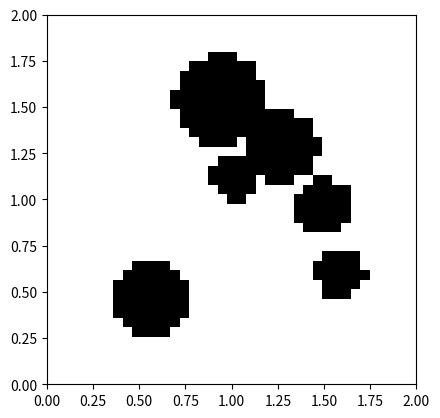

Here is the Python script that generated this plot:
"""
Module for interfacing a 2D Map in the form of Grid Occupancy
"""
'''
THOMAS DEL ER UDKOMMENTERET
import numpy as np
import matplotlib.pyplot as plt

class GridOccupancyMap(object):
    """

    """
    def __init__(self, low=(0, 0), high=(5, 5), res=0.005) -> None:
        self.map_area = [low, high]    #a rectangular area    
        self.map_size = np.array([high[0]-low[0], high[1]-low[1]])
        self.resolution = res

        self.n_grids = [ int(s//res) for s in self.map_size]

        self.grid = np.zeros((self.n_grids[0], self.n_grids[1]), dtype=np.uint8)

        self.extent = [self.map_area[0][0], self.map_area[1][0], self.map_area[0][1], self.map_area[1][1]]

    def in_collision(self, pos):
        """
        find if the position is occupied or not. return if the queried pos is outside the map
        """
        indices = [int((pos[i] - self.map_area[0][i]) // self.resolution) for i in range(2)]
        for i, ind in enumerate(indices):
            if ind < 0 or ind >= self.n_grids[i]:
                return 1
        
        return self.grid[indices[0], indices[1]] 

    def populate(self, n_obs=6):
        """
        generate a grid map with some circle shaped obstacles
        """
        #origins = np.random.uniform(
        #    low=self.map_area[0] + self.map_size[0]*0.2, 
        #    high=self.map_area[0] + self.map_size[0]*0.8, 
        #    size=(n_obs, 2))
        #radius = np.random.uniform(low=0.1, high=0.3, size=n_obs)
        
        landmarks_lst = _utils.pose_estimation(img, arucoDict)

        radius_arlo = 0.225
        radius_QR = 0.175

        radius = [0.225]
        origins = [[2.5, 0.0]]
        for i in range(len(landmarks_lst)):
            angle = landmarks_lst[i][1] 
            distance = landmarks_lst[i][2] 

            x = distance * np.cos(angle)
            y = distance * np.sin(angle)

            radius.append(0.175)
            origins.append([x, y])

        #fill the grids by checking if the grid centroid is in any of the circle
        for i in range(self.n_grids[0]):
            for j in range(self.n_grids[1]):
                centroid = np.array([self.map_area[0][0] + self.resolution * (i+0.5), 
                                     self.map_area[0][1] + self.resolution * (j+0.5)])
                for o, r in zip(origins, radius):
                    if np.linalg.norm(centroid - o) <= r:
                        self.grid[i, j] = 1
                        break

    
    def draw_map(self):
        #note the x-y axes difference between imshow and plot
        plt.imshow(self.grid.T, cmap="Greys", origin='lower', vmin=0, vmax=1, extent=self.extent, interpolation='none')

if __name__ == '__main__':
    map = GridOccupancyMap()
    map.populate()

    plt.clf()
    map.draw_map()
    plt.show()

''' 



import numpy as np
import matplotlib.pyplot as plt

class GridOccupancyMap(object):
    """

    """
    def __init__(self, low=(0, 0), high=(2, 2), res=0.05) -> None:
        self.map_area = [low, high]    #a rectangular area    
        self.map_size = np.array([high[0]-low[0], high[1]-low[1]])
        self.resolution = res

        self.n_grids = [ int(s//res) for s in self.map_size]

        self.grid = np.zeros((self.n_grids[0], self.n_grids[1]), dtype=np.uint8)

        self.extent = [self.map_area[0][0], self.map_area[1][0], self.map_area[0][1], self.map_area[1][1]]

    def in_collision(self, pos):
        """
        find if the position is occupied or not. return if the queried pos is outside the map
        """
        indices = [int((pos[i] - self.map_area[0][i]) // self.resolution) for i in range(2)]
        for i, ind in enumerate(indices):
            if ind < 0 or ind >= self.n_grids[i]:
                return 1
        
        return self.grid[indices[0], indices[1]] 

    def populate(self, n_obs=6):
        """
        generate a grid map with some circle shaped obstacles
        """
        origins = np.random.uniform(
            low=self.map_area[0] + self.map_size[0]*0.2, 
            high=self.map_area[0] + self.map_size[0]*0.8, 
            size=(n_obs, 2))
        radius = np.random.uniform(low=0.1, high=0.3, size=n_obs)
        #fill the grids by checking if the grid centroid is in any of the circle
        for i in range(self.n_grids[0]):
            for j in range(self.n_grids[1]):
                centroid = np.array([self.map_area[0][0] + self.resolution * (i+0.5), 
                                     self.map_area[0][1] + self.resolution * (j+0.5)])
                for o, r in zip(origins, radius):
                    if np.linalg.norm(centroid - o) <= r:
                        self.grid[i, j] = 1
                        break

    
    def draw_map(self):
        #note the x-y axes difference between imshow and plot
        plt.imshow(self.grid.T, cmap="Greys", origin='lower', vmin=0, vmax=1, extent=self.extent, interpolation='none')

if __name__ == '__main__':
    map = GridOccupancyMap()
    map.populate()

    plt.clf()
    map.draw_map()
    plt.show()

        